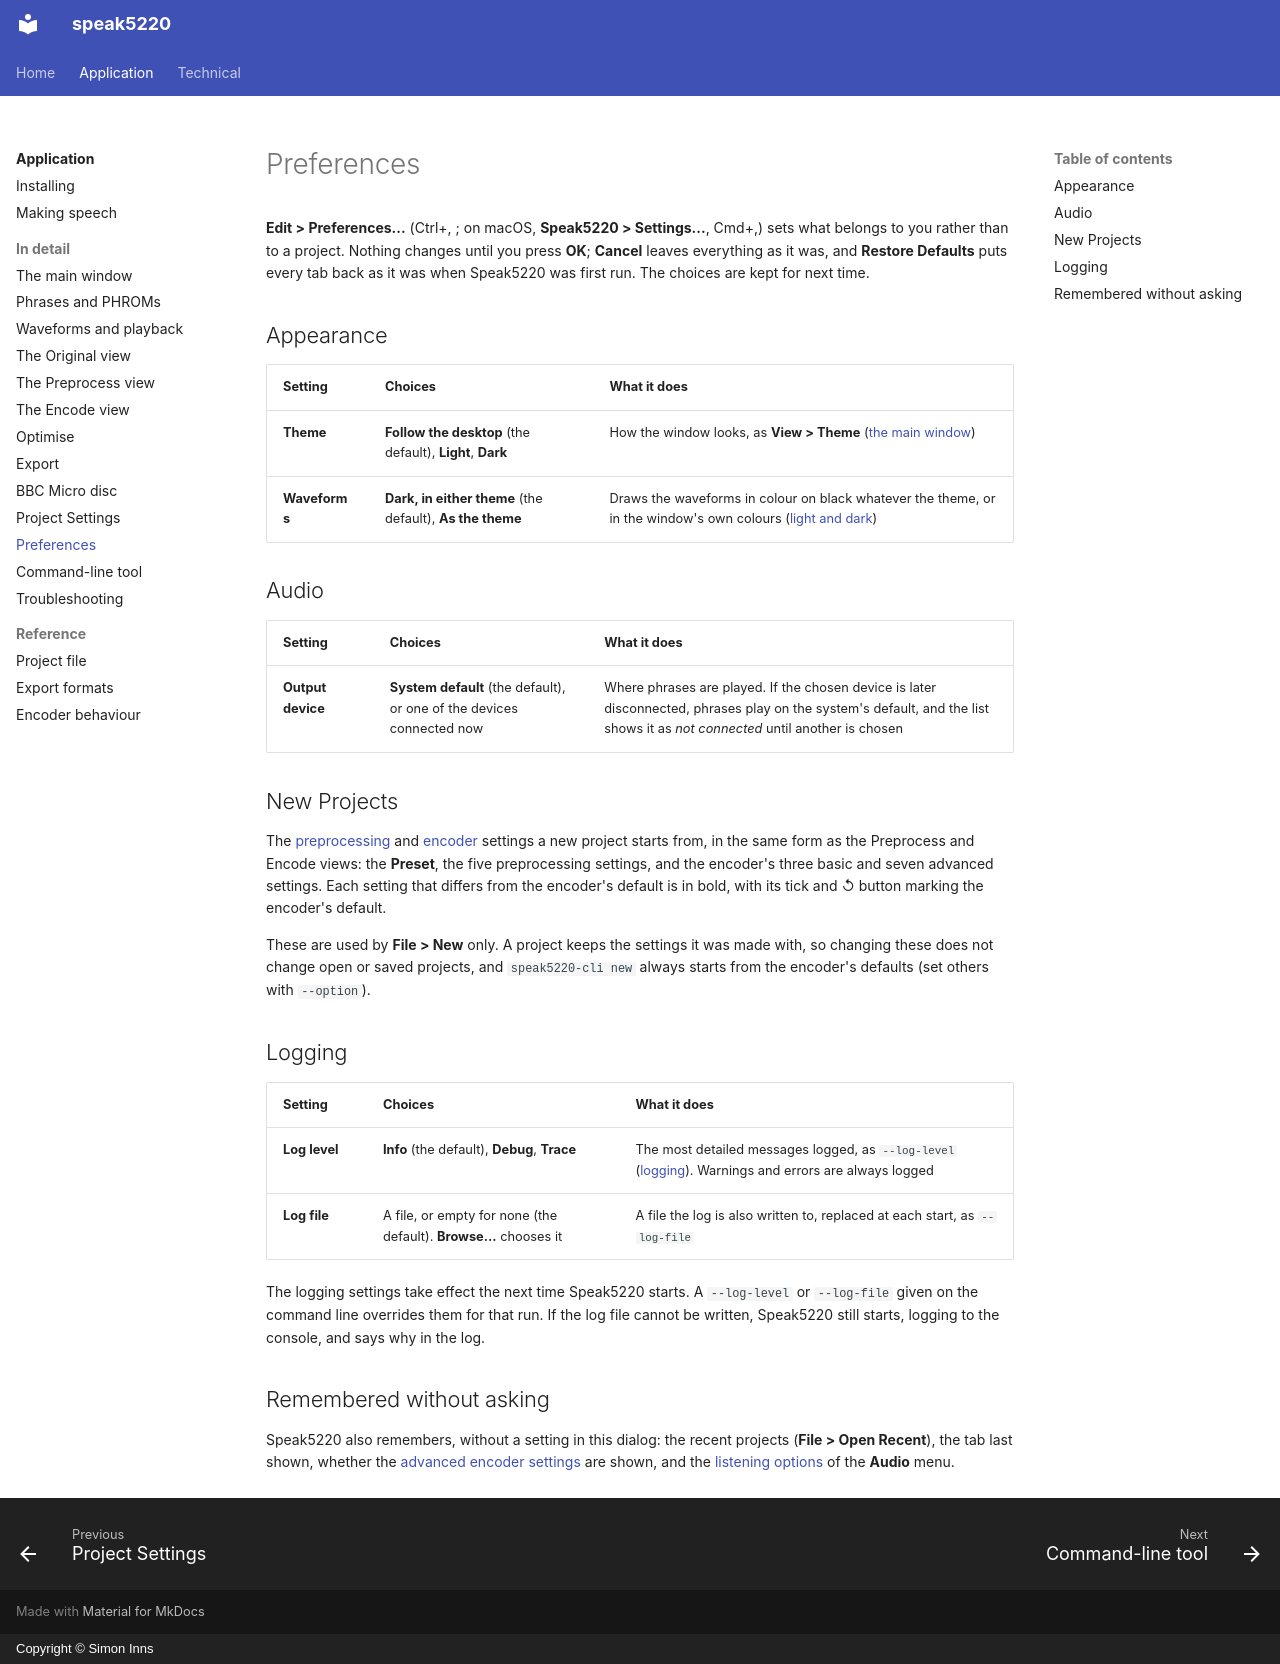

repository: simoninns/speak5220 · page: application/user-manual/preferences/index.html · generator: mkdocs · copyright: Copyright © Simon Inns

# Preferences

**Edit > Preferences...** (Ctrl+, ; on macOS, **Speak5220 > Settings...**,
Cmd+,) sets what belongs to you rather than to a project. Nothing changes
until you press **OK**; **Cancel** leaves everything as it was, and
**Restore Defaults** puts every tab back as it was when Speak5220 was
first run. The choices are kept for next time.

## Appearance

| Setting | Choices | What it does |
|---|---|---|
| **Theme** | **Follow the desktop** (the default), **Light**, **Dark** | How the window looks, as **View > Theme** ([the main window](main-window.md#the-view-menu)) |
| **Waveforms** | **Dark, in either theme** (the default), **As the theme** | Draws the waveforms in colour on black whatever the theme, or in the window's own colours ([light and dark](waveforms.md#light-and-dark)) |

## Audio

| Setting | Choices | What it does |
|---|---|---|
| **Output device** | **System default** (the default), or one of the devices connected now | Where phrases are played. If the chosen device is later disconnected, phrases play on the system's default, and the list shows it as *not connected* until another is chosen |

## New Projects

The [preprocessing](preprocess.md#the-settings) and
[encoder](encode.md#the-settings) settings a new project starts from, in
the same form as the Preprocess and Encode views: the **Preset**, the five
preprocessing settings, and the encoder's three basic and seven advanced
settings. Each setting that differs from the encoder's default is in
bold, with its tick and ↺ button marking the encoder's default.

These are used by **File > New** only. A project keeps the settings it was
made with, so changing these does not change open or saved projects, and
`speak5220-cli new` always starts from the encoder's defaults (set others
with `--option`).

## Logging

| Setting | Choices | What it does |
|---|---|---|
| **Log level** | **Info** (the default), **Debug**, **Trace** | The most detailed messages logged, as `--log-level` ([logging](cli.md#logging)). Warnings and errors are always logged |
| **Log file** | A file, or empty for none (the default). **Browse...** chooses it | A file the log is also written to, replaced at each start, as `--log-file` |

The logging settings take effect the next time Speak5220 starts. A
`--log-level` or `--log-file` given on the command line overrides them
for that run. If the log file cannot be written, Speak5220 still starts,
logging to the console, and says why in the log.

## Remembered without asking

Speak5220 also remembers, without a setting in this dialog: the recent
projects (**File > Open Recent**), the tab last shown, whether the
[advanced encoder settings](encode.md#the-settings) are shown, and the
[listening options](encode.md#listening-options) of the **Audio** menu.
